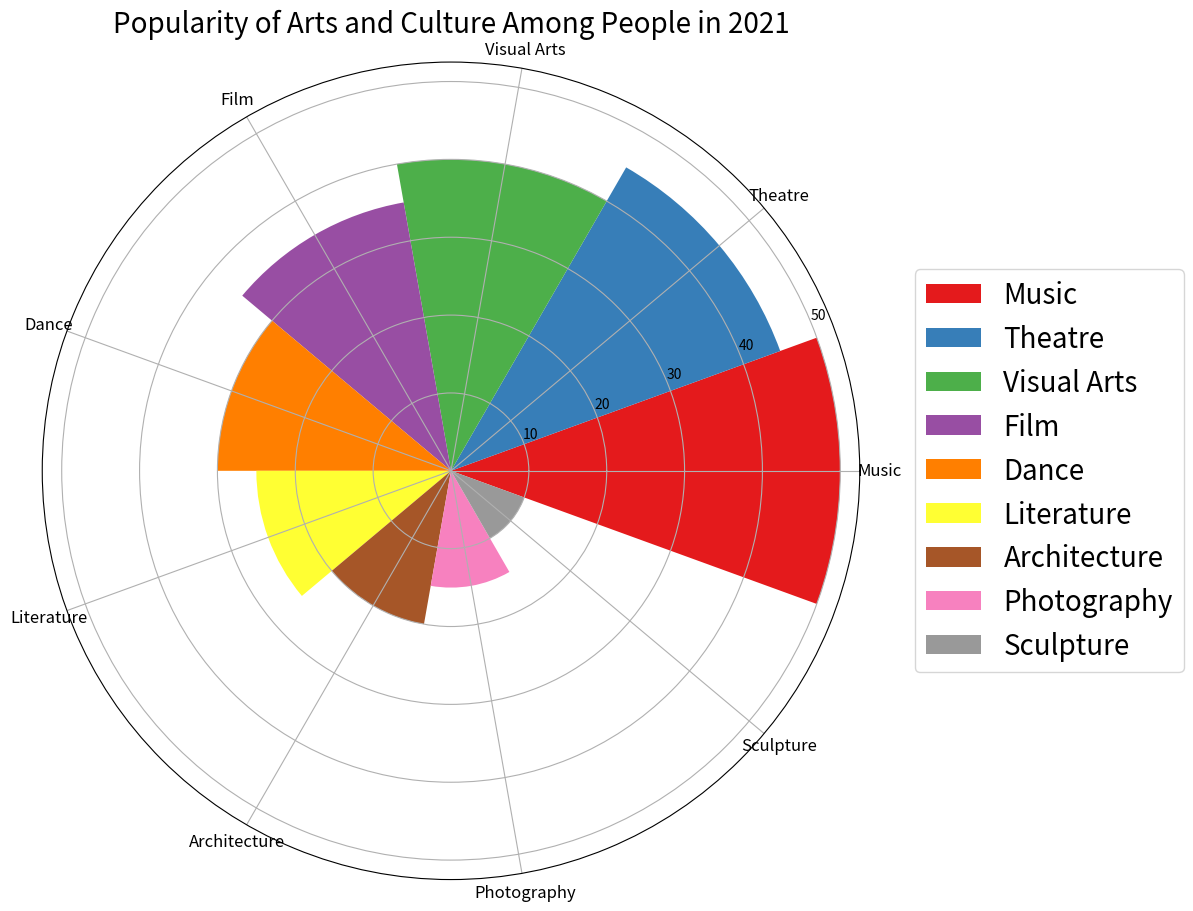

Write Python code to recreate this figure. (Note: this script raises an exception after producing the figure.)


import matplotlib.pyplot as plt
import numpy as np

data_labels = ['Music', 'Theatre', 'Visual Arts', 'Film', 'Dance', 'Literature', 'Architecture', 'Photography', 'Sculpture']
data = [50, 45, 40, 35, 30, 25, 20, 15, 10]
line_labels = ['Category', 'Number']

# Create figure
fig = plt.figure(figsize=(12, 12))
ax = fig.add_subplot(111, projection='polar')

# Calculate sector angle
num_categories = len(data)
sector_angle = (2 * np.pi) / num_categories

# Plot data
for i in range(num_categories):
    ax.bar(sector_angle * i, data[i], width=sector_angle, label=data_labels[i], color=plt.cm.Set1(i))

# Set x-axis labels
ax.set_xticks(np.linspace(0, 2 * np.pi, num_categories, endpoint=False))
ax.set_xticklabels(data_labels, fontsize=12)

# Add title and legend
plt.title('Popularity of Arts and Culture Among People in 2021', fontsize=20)
ax.legend(bbox_to_anchor=(1.05, 0.5), loc='center left', fontsize=20)

# Resize and save the image
plt.tight_layout()
plt.savefig('/cpfs01/user/yanxiangchao/code0/gpt_chart/structchart_simulation/simulated_data_corner_cases/rose/png/20231227-021234_123.png')

# Clear current image
plt.clf()
